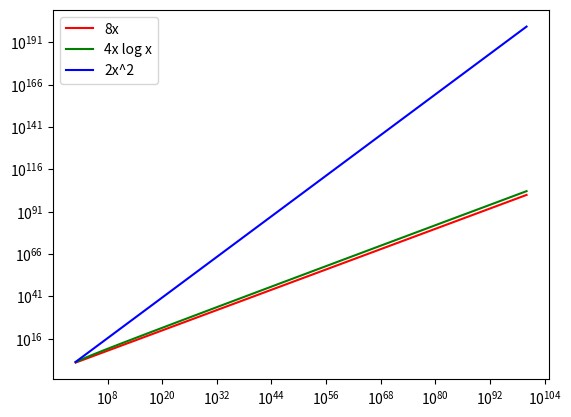

Here is the Python script that generated this plot:
import matplotlib.pyplot as plt
import numpy as np

x = np.logspace(1, 100)
f1 = 8*x
f2 = (4*x) * np.log2(x)
f3 = 2*(x**2)
#f4 = 2**x
print(f2)

fig = plt.figure()
ax = fig.add_subplot(1, 1, 1)


plt.loglog(x, f1, 'r', label="8x")
plt.loglog(x, f2, 'g', label="4x log x")
plt.loglog(x, f3, 'b', label="2x^2")
#plt.loglog(x, f4, 'black', label="2^x")

plt.legend()
plt.show()
